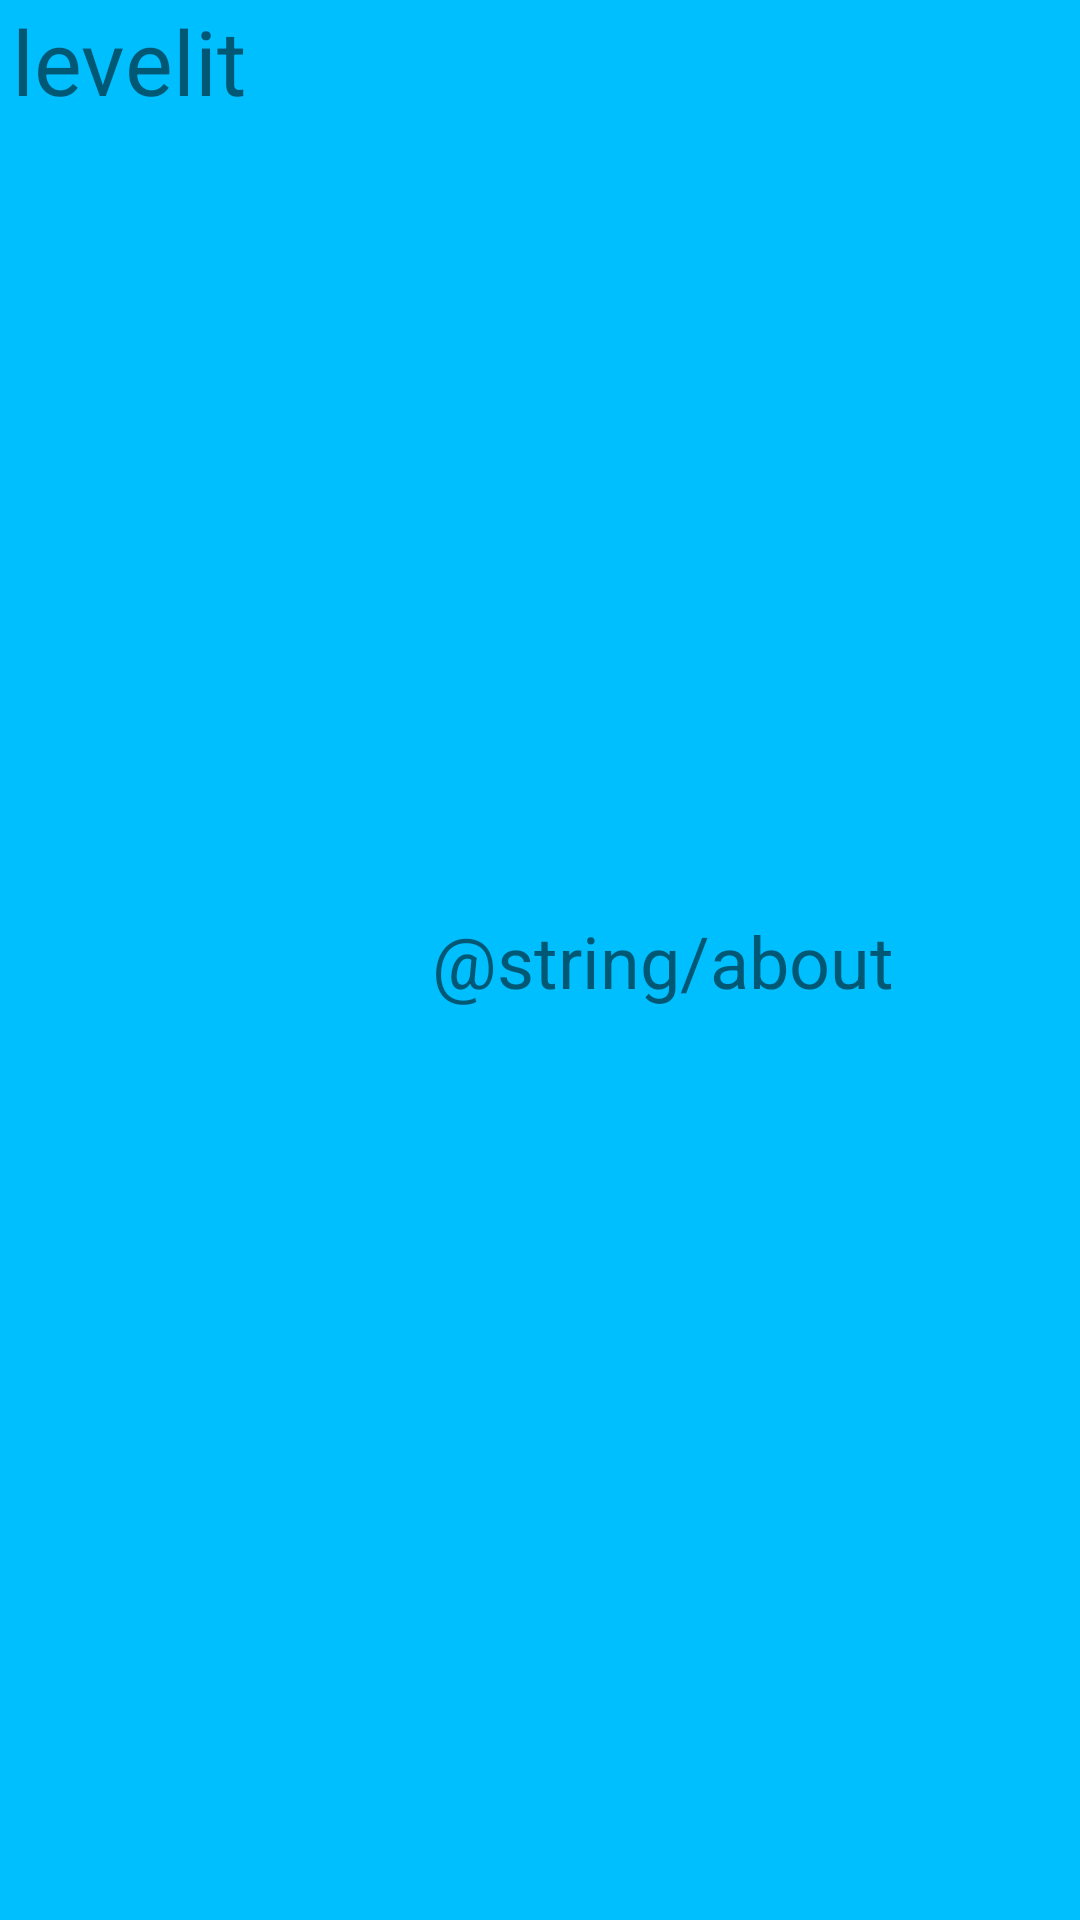

Reconstruct the res/layout file that produces this screen, plus the resources it refers to.
<!-- AndroidManifest.xml: application theme Theme.Levelit -->
<!-- res/layout/toolbar_about.xml -->
<?xml version="1.0" encoding="utf-8"?>
<androidx.constraintlayout.widget.ConstraintLayout xmlns:android="http://schemas.android.com/apk/res/android"

    xmlns:app="http://schemas.android.com/apk/res-auto"
    xmlns:tools="http://schemas.android.com/tools"
    android:id="@+id/tb_status"
    android:layout_width="match_parent"
    android:layout_height="wrap_content"
    android:background="@color/DeepSkyBlue"
    android:elevation="4dp">

    <TextView
        android:id="@+id/tv_app_name"
        android:layout_width="wrap_content"
        android:layout_height="wrap_content"
        android:layout_marginStart="4dp"
        android:text="@string/app_name"
        android:textSize="30sp"
        app:layout_constraintBottom_toBottomOf="parent"
        app:layout_constraintStart_toStartOf="parent"
        app:layout_constraintTop_toTopOf="parent"
        app:layout_constraintVertical_bias="0.0" />

    <TextView
        android:id="@+id/tv_settings"
        android:layout_width="wrap_content"
        android:layout_height="wrap_content"
        android:text="@string/about"
        android:textSize="24sp"
        app:layout_constraintBottom_toBottomOf="parent"
        app:layout_constraintEnd_toEndOf="parent"
        app:layout_constraintStart_toEndOf="@+id/tv_app_name"
        app:layout_constraintTop_toTopOf="parent" />


</androidx.constraintlayout.widget.ConstraintLayout>
<!-- resources referenced by this layout -->
<resources>
  <color name="DeepSkyBlue">#00bfff</color>
  <string name="about">about</string>
  <string name="app_name">levelit</string>
  <style name="Theme.Levelit" parent="Theme.MaterialComponents.DayNight.NoActionBar">
          
          <item name="colorPrimary">@color/DeepSkyBlue</item>
          <item name="colorPrimaryVariant">@color/DeepSkyBlue</item>
          <item name="colorOnPrimary">@color/white</item>
          
          <item name="colorSecondary">@color/teal_200</item>
          <item name="colorSecondaryVariant">@color/teal_700</item>
          <item name="colorOnSecondary">@color/black</item>
          
          <item name="android:statusBarColor" tools:targetApi="l">?attr/colorPrimaryVariant</item>
          
      </style>
  <color name="white">#FFFFFFFF</color>
  <color name="teal_200">#FF03DAC5</color>
  <color name="teal_700">#FF018786</color>
  <color name="black">#FF000000</color>
</resources>
